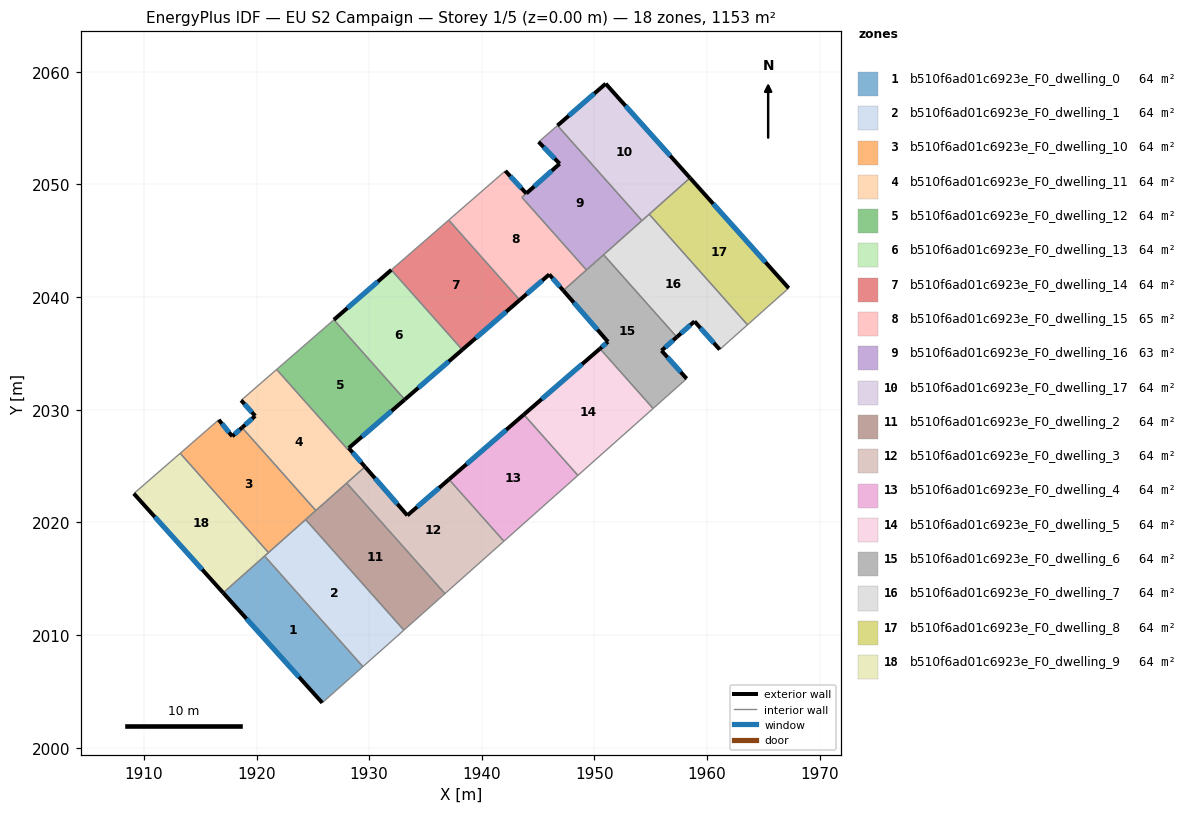
=== STOREY PLAN SPEC (per zone: floor XY polygon, exterior-wall plan segments, windows/doors) ===
zone 1: b510f6ad01c6923e_F0_dwelling_0  (64.0 m²)
  floor: (1920.72, 2017.01) (1929.44, 2007.19) (1925.83, 2003.98) (1917.04, 2013.75)
  exterior wall: (1917.04, 2013.75) – (1925.83, 2003.98)  [13.1 m]
    window: (1919.11, 2011.45) – (1923.77, 2006.27)  [11.1 m²]
  interior walls: 3
zone 2: b510f6ad01c6923e_F0_dwelling_1  (64.0 m²)
  floor: (1924.36, 2020.25) (1933.09, 2010.43) (1929.44, 2007.19) (1920.72, 2017.01)
  interior walls: 5
zone 3: b510f6ad01c6923e_F0_dwelling_10  (64.0 m²)
  floor: (1918.72, 2028.42) (1925.26, 2021.05) (1921.06, 2017.32) (1913.22, 2026.13) (1916.65, 2029.11) (1917.85, 2027.64)
  exterior wall: (1917.85, 2027.64) – (1916.65, 2029.11)  [1.9 m]
    window: (1917.56, 2027.99) – (1916.93, 2028.76)  [1.6 m²]
  exterior wall: (1918.72, 2028.42) – (1917.85, 2027.64)  [1.2 m]
    window: (1918.51, 2028.24) – (1918.05, 2027.82)  [1.0 m²]
  interior walls: 5
zone 4: b510f6ad01c6923e_F0_dwelling_11  (64.3 m²)
  floor: (1928.19, 2026.60) (1929.63, 2024.94) (1929.54, 2024.85) (1925.26, 2021.05) (1918.72, 2028.42) (1919.88, 2029.45) (1918.63, 2030.84) (1921.79, 2033.58) (1928.07, 2026.50)
  exterior wall: (1919.88, 2029.45) – (1918.72, 2028.42)  [1.6 m]
    window: (1919.61, 2029.21) – (1918.99, 2028.66)  [1.3 m²]
  exterior wall: (1918.63, 2030.84) – (1919.88, 2029.45)  [1.9 m]
    window: (1918.93, 2030.51) – (1919.59, 2029.78)  [1.6 m²]
  exterior wall: (1929.63, 2024.94) – (1928.19, 2026.60)  [2.2 m]
    window: (1929.29, 2025.33) – (1928.53, 2026.21)  [1.9 m²]
  interior walls: 7
zone 5: b510f6ad01c6923e_F0_dwelling_12  (63.7 m²)
  floor: (1926.87, 2037.99) (1933.16, 2030.90) (1928.19, 2026.60) (1928.07, 2026.50) (1921.79, 2033.58)
  exterior wall: (1928.19, 2026.60) – (1933.16, 2030.90)  [6.6 m]
    window: (1929.36, 2027.61) – (1931.99, 2029.89)  [5.6 m²]
  interior walls: 4
zone 6: b510f6ad01c6923e_F0_dwelling_13  (64.0 m²)
  floor: (1931.97, 2042.42) (1938.27, 2035.33) (1933.16, 2030.90) (1926.87, 2037.99)
  exterior wall: (1931.97, 2042.42) – (1926.87, 2037.99)  [6.8 m]
    window: (1930.77, 2041.38) – (1928.07, 2039.03)  [5.7 m²]
  exterior wall: (1933.16, 2030.90) – (1938.27, 2035.33)  [6.8 m]
    window: (1934.36, 2031.94) – (1937.07, 2034.29)  [5.7 m²]
  interior walls: 2
zone 7: b510f6ad01c6923e_F0_dwelling_14  (64.0 m²)
  floor: (1937.06, 2046.84) (1943.37, 2039.74) (1938.27, 2035.33) (1931.97, 2042.42)
  exterior wall: (1938.27, 2035.33) – (1943.37, 2039.74)  [6.7 m]
    window: (1939.47, 2036.36) – (1942.17, 2038.71)  [5.7 m²]
  interior walls: 3
zone 8: b510f6ad01c6923e_F0_dwelling_15  (65.4 m²)
  floor: (1943.95, 2049.20) (1943.57, 2048.86) (1949.29, 2042.41) (1947.24, 2040.58) (1945.99, 2042.01) (1943.37, 2039.74) (1937.06, 2046.84) (1942.09, 2051.21)
  exterior wall: (1943.37, 2039.74) – (1945.99, 2042.01)  [3.5 m]
    window: (1943.99, 2040.28) – (1945.38, 2041.48)  [2.9 m²]
  exterior wall: (1943.95, 2049.20) – (1942.09, 2051.21)  [2.7 m]
    window: (1943.52, 2049.67) – (1942.53, 2050.74)  [2.3 m²]
  exterior wall: (1945.99, 2042.01) – (1947.24, 2040.58)  [1.9 m]
    window: (1946.28, 2041.68) – (1946.95, 2040.92)  [1.6 m²]
  interior walls: 5
zone 9: b510f6ad01c6923e_F0_dwelling_16  (62.7 m²)
  floor: (1946.72, 2055.23) (1954.22, 2046.79) (1949.29, 2042.41) (1943.57, 2048.85) (1946.91, 2051.84) (1945.05, 2053.78)
  exterior wall: (1946.91, 2051.84) – (1943.96, 2049.21)  [4.0 m]
    window: (1946.22, 2051.22) – (1944.65, 2049.82)  [3.3 m²]
  exterior wall: (1945.05, 2053.78) – (1946.91, 2051.84)  [2.7 m]
    window: (1945.49, 2053.32) – (1946.47, 2052.30)  [2.3 m²]
  interior walls: 6
zone 10: b510f6ad01c6923e_F0_dwelling_17  (64.0 m²)
  floor: (1951.00, 2058.95) (1958.49, 2050.58) (1954.22, 2046.79) (1946.72, 2055.23)
  exterior wall: (1951.00, 2058.95) – (1946.72, 2055.23)  [5.7 m]
    window: (1950.00, 2058.07) – (1947.73, 2056.10)  [4.8 m²]
  exterior wall: (1958.49, 2050.58) – (1951.00, 2058.95)  [11.2 m]
    window: (1956.73, 2052.55) – (1952.76, 2056.98)  [9.5 m²]
  interior walls: 3
zone 11: b510f6ad01c6923e_F0_dwelling_2  (64.0 m²)
  floor: (1928.01, 2023.49) (1936.73, 2013.67) (1933.09, 2010.43) (1924.36, 2020.25)
  interior walls: 5
zone 12: b510f6ad01c6923e_F0_dwelling_3  (64.0 m²)
  floor: (1937.09, 2023.82) (1941.96, 2018.33) (1936.73, 2013.67) (1928.01, 2023.49) (1929.63, 2024.94) (1933.39, 2020.62)
  exterior wall: (1933.39, 2020.62) – (1929.63, 2024.94)  [5.7 m]
    window: (1932.51, 2021.63) – (1930.52, 2023.92)  [4.8 m²]
  exterior wall: (1937.09, 2023.82) – (1933.39, 2020.62)  [4.9 m]
    window: (1936.22, 2023.07) – (1934.26, 2021.37)  [4.1 m²]
  interior walls: 5
zone 13: b510f6ad01c6923e_F0_dwelling_4  (64.0 m²)
  floor: (1943.73, 2029.57) (1948.53, 2024.17) (1941.96, 2018.33) (1937.09, 2023.82)
  exterior wall: (1943.73, 2029.57) – (1937.09, 2023.82)  [8.8 m]
    window: (1942.17, 2028.22) – (1938.65, 2025.17)  [7.4 m²]
  interior walls: 3
zone 14: b510f6ad01c6923e_F0_dwelling_5  (64.0 m²)
  floor: (1950.49, 2035.42) (1955.21, 2030.11) (1948.53, 2024.17) (1943.73, 2029.57)
  exterior wall: (1950.49, 2035.42) – (1943.73, 2029.57)  [8.9 m]
    window: (1948.90, 2034.05) – (1945.32, 2030.94)  [7.5 m²]
  interior walls: 3
zone 15: b510f6ad01c6923e_F0_dwelling_6  (64.0 m²)
  floor: (1957.31, 2036.45) (1955.96, 2035.25) (1958.19, 2032.76) (1955.21, 2030.11) (1950.49, 2035.42) (1951.20, 2036.04) (1947.24, 2040.58) (1950.82, 2043.76)
  exterior wall: (1951.20, 2036.04) – (1950.49, 2035.42)  [0.9 m]
    window: (1951.03, 2035.89) – (1950.66, 2035.57)  [0.8 m²]
  exterior wall: (1947.24, 2040.58) – (1951.20, 2036.04)  [6.0 m]
    window: (1948.17, 2039.51) – (1950.27, 2037.10)  [5.1 m²]
  exterior wall: (1955.96, 2035.25) – (1957.31, 2036.45)  [1.8 m]
    window: (1956.28, 2035.53) – (1957.00, 2036.17)  [1.5 m²]
  exterior wall: (1958.19, 2032.76) – (1955.96, 2035.25)  [3.3 m]
    window: (1957.66, 2033.34) – (1956.48, 2034.66)  [2.8 m²]
  interior walls: 5
zone 16: b510f6ad01c6923e_F0_dwelling_7  (64.0 m²)
  floor: (1954.86, 2047.36) (1963.59, 2037.54) (1961.12, 2035.34) (1958.89, 2037.85) (1957.31, 2036.45) (1950.82, 2043.76)
  exterior wall: (1958.89, 2037.85) – (1961.12, 2035.34)  [3.4 m]
    window: (1959.41, 2037.26) – (1960.60, 2035.93)  [2.8 m²]
  exterior wall: (1957.31, 2036.45) – (1958.89, 2037.85)  [2.1 m]
    window: (1957.68, 2036.78) – (1958.52, 2037.52)  [1.8 m²]
  interior walls: 5
zone 17: b510f6ad01c6923e_F0_dwelling_8  (64.0 m²)
  floor: (1958.49, 2050.58) (1967.25, 2040.80) (1963.59, 2037.54) (1954.86, 2047.36)
  exterior wall: (1967.25, 2040.80) – (1958.49, 2050.58)  [13.1 m]
    window: (1965.19, 2043.09) – (1960.54, 2048.28)  [11.1 m²]
  interior walls: 3
zone 18: b510f6ad01c6923e_F0_dwelling_9  (64.0 m²)
  floor: (1913.22, 2026.13) (1921.06, 2017.32) (1917.04, 2013.75) (1909.11, 2022.56)
  exterior wall: (1909.11, 2022.56) – (1917.04, 2013.75)  [11.9 m]
    window: (1910.97, 2020.49) – (1915.18, 2015.81)  [10.0 m²]
  interior walls: 4

=== DERIVED (storey summary) ===
Building: EU S2 Campaign
Storey: 1 of 5  (floor level z = 0.00 m)
Storey gross floor area: 1152.6 m²
Zones on this storey: 18
  - b510f6ad01c6923e_F0_dwelling_0: floor 64.0 m²; exterior wall 13.1 m (39.4 m²); 1 window(s) 11.1 m²; WWR 28.1%
  - b510f6ad01c6923e_F0_dwelling_1: floor 64.0 m²
  - b510f6ad01c6923e_F0_dwelling_10: floor 64.0 m²; exterior wall 3.1 m (9.2 m²); 2 window(s) 2.6 m²; WWR 28.1%
  - b510f6ad01c6923e_F0_dwelling_11: floor 64.3 m²; exterior wall 5.6 m (16.9 m²); 3 window(s) 4.7 m²; WWR 28.1%
  - b510f6ad01c6923e_F0_dwelling_12: floor 63.7 m²; exterior wall 6.6 m (19.7 m²); 1 window(s) 5.6 m²; WWR 28.1%
  - b510f6ad01c6923e_F0_dwelling_13: floor 64.0 m²; exterior wall 13.5 m (40.5 m²); 2 window(s) 11.4 m²; WWR 28.1%
  - b510f6ad01c6923e_F0_dwelling_14: floor 64.0 m²; exterior wall 6.7 m (20.2 m²); 1 window(s) 5.7 m²; WWR 28.1%
  - b510f6ad01c6923e_F0_dwelling_15: floor 65.4 m²; exterior wall 8.1 m (24.3 m²); 3 window(s) 6.8 m²; WWR 28.1%
  - b510f6ad01c6923e_F0_dwelling_16: floor 62.7 m²; exterior wall 6.7 m (20.0 m²); 2 window(s) 5.6 m²; WWR 28.1%
  - b510f6ad01c6923e_F0_dwelling_17: floor 64.0 m²; exterior wall 16.9 m (50.7 m²); 2 window(s) 14.3 m²; WWR 28.1%
  - b510f6ad01c6923e_F0_dwelling_2: floor 64.0 m²
  - b510f6ad01c6923e_F0_dwelling_3: floor 64.0 m²; exterior wall 10.6 m (31.8 m²); 2 window(s) 9.0 m²; WWR 28.1%
  - b510f6ad01c6923e_F0_dwelling_4: floor 64.0 m²; exterior wall 8.8 m (26.4 m²); 1 window(s) 7.4 m²; WWR 28.1%
  - b510f6ad01c6923e_F0_dwelling_5: floor 64.0 m²; exterior wall 8.9 m (26.8 m²); 1 window(s) 7.5 m²; WWR 28.1%
  - b510f6ad01c6923e_F0_dwelling_6: floor 64.0 m²; exterior wall 12.1 m (36.4 m²); 4 window(s) 10.2 m²; WWR 28.1%
  - b510f6ad01c6923e_F0_dwelling_7: floor 64.0 m²; exterior wall 5.5 m (16.4 m²); 2 window(s) 4.6 m²; WWR 28.1%
  - b510f6ad01c6923e_F0_dwelling_8: floor 64.0 m²; exterior wall 13.1 m (39.4 m²); 1 window(s) 11.1 m²; WWR 28.1%
  - b510f6ad01c6923e_F0_dwelling_9: floor 64.0 m²; exterior wall 11.9 m (35.6 m²); 1 window(s) 10.0 m²; WWR 28.1%
Zone adjacency (shared interzone walls):
  - b510f6ad01c6923e_F0_dwelling_0 ↔ b510f6ad01c6923e_F0_dwelling_1
  - b510f6ad01c6923e_F0_dwelling_0 ↔ b510f6ad01c6923e_F0_dwelling_9
  - b510f6ad01c6923e_F0_dwelling_1 ↔ b510f6ad01c6923e_F0_dwelling_10
  - b510f6ad01c6923e_F0_dwelling_1 ↔ b510f6ad01c6923e_F0_dwelling_2
  - b510f6ad01c6923e_F0_dwelling_1 ↔ b510f6ad01c6923e_F0_dwelling_9
  - b510f6ad01c6923e_F0_dwelling_10 ↔ b510f6ad01c6923e_F0_dwelling_11
  - b510f6ad01c6923e_F0_dwelling_10 ↔ b510f6ad01c6923e_F0_dwelling_2
  - b510f6ad01c6923e_F0_dwelling_10 ↔ b510f6ad01c6923e_F0_dwelling_9
  - b510f6ad01c6923e_F0_dwelling_11 ↔ b510f6ad01c6923e_F0_dwelling_12
  - b510f6ad01c6923e_F0_dwelling_11 ↔ b510f6ad01c6923e_F0_dwelling_2
  - b510f6ad01c6923e_F0_dwelling_11 ↔ b510f6ad01c6923e_F0_dwelling_3
  - b510f6ad01c6923e_F0_dwelling_12 ↔ b510f6ad01c6923e_F0_dwelling_13
  - b510f6ad01c6923e_F0_dwelling_13 ↔ b510f6ad01c6923e_F0_dwelling_14
  - b510f6ad01c6923e_F0_dwelling_14 ↔ b510f6ad01c6923e_F0_dwelling_15
  - b510f6ad01c6923e_F0_dwelling_15 ↔ b510f6ad01c6923e_F0_dwelling_16
  - b510f6ad01c6923e_F0_dwelling_15 ↔ b510f6ad01c6923e_F0_dwelling_6
  - b510f6ad01c6923e_F0_dwelling_16 ↔ b510f6ad01c6923e_F0_dwelling_17
  - b510f6ad01c6923e_F0_dwelling_16 ↔ b510f6ad01c6923e_F0_dwelling_6
  - b510f6ad01c6923e_F0_dwelling_16 ↔ b510f6ad01c6923e_F0_dwelling_7
  - b510f6ad01c6923e_F0_dwelling_17 ↔ b510f6ad01c6923e_F0_dwelling_7
  - b510f6ad01c6923e_F0_dwelling_17 ↔ b510f6ad01c6923e_F0_dwelling_8
  - b510f6ad01c6923e_F0_dwelling_2 ↔ b510f6ad01c6923e_F0_dwelling_3
  - b510f6ad01c6923e_F0_dwelling_3 ↔ b510f6ad01c6923e_F0_dwelling_4
  - b510f6ad01c6923e_F0_dwelling_4 ↔ b510f6ad01c6923e_F0_dwelling_5
  - b510f6ad01c6923e_F0_dwelling_5 ↔ b510f6ad01c6923e_F0_dwelling_6
  - b510f6ad01c6923e_F0_dwelling_6 ↔ b510f6ad01c6923e_F0_dwelling_7
  - b510f6ad01c6923e_F0_dwelling_7 ↔ b510f6ad01c6923e_F0_dwelling_8